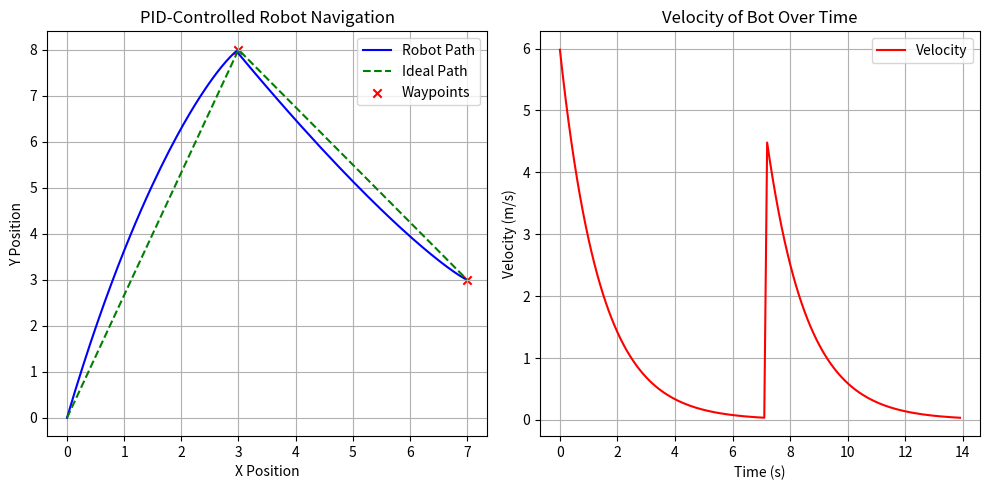

The script that saved this image:
import numpy as np
import matplotlib.pyplot as plt

# PID Controller Class
class PIDController:
    def __init__(self, Kp, Ki, Kd):
        self.Kp = Kp
        self.Ki = Ki
        self.Kd = Kd
        self.prev_error = 0
        self.integral = 0
    def control(self, error, dt):
        self.integral += error * dt
        derivative = (error - self.prev_error) / dt if dt > 0 else 0
        self.prev_error = error
        return self.Kp * error + self.Ki * self.integral + self.Kd * derivative
#Robot parameters
wheel_radius = 0.05 
distance_between_wheels = 0.2  
max_wheel_angular_velocity = 8.0#cause of the hardware limits
def differential_drive(v, w, dt, x, y, theta):
    theta += w*dt
    x += v*np.cos(theta)*dt
    y += v*np.sin(theta)*dt
    return x, y, theta
#Waypoints to navigate
waypoints = [(3, 8), (7, 3)]
x, y, theta = 0, 0, 0  
pid_linear = PIDController(Kp=0.7, Ki=0, Kd=0)
dt=0.1
trajectory = [(x, y)]
ideal_path = [(0, 0)] + waypoints
velocity = []

for waypoint in waypoints:
    target_x, target_y = waypoint
    while np.hypot(target_x - x, target_y - y) > 0.05:
        error_x = target_x - x
        error_y = target_y - y
        v = pid_linear.control(np.hypot(error_x, error_y), dt)
        theta = np.arctan2(error_y, error_x)
        w_l = (2*v - theta * distance_between_wheels) / (2 * wheel_radius)
        w_r = (2*v + theta * distance_between_wheels) / (2 * wheel_radius)
        w_l = np.clip(w_l, -max_wheel_angular_velocity, max_wheel_angular_velocity)#beacuse of probable hardware limits
        w_r = np.clip(w_r, -max_wheel_angular_velocity, max_wheel_angular_velocity)
        x, y, theta = differential_drive(v, theta, dt, x, y, theta)
        trajectory.append((x, y))
        velocity.append((v))
#Plot the path
trajectory = np.array(trajectory)
ideal_path = np.array(ideal_path)
plt.figure(figsize=(10, 5))
plt.subplot(1, 2, 1)
plt.plot(trajectory[:, 0], trajectory[:, 1], 'b-', label="Robot Path")
plt.plot(ideal_path[:, 0], ideal_path[:, 1], 'g--', label="Ideal Path")
plt.scatter(*zip(*waypoints), color='r', marker='x', label="Waypoints")
plt.xlabel("X Position")
plt.ylabel("Y Position")
plt.legend()
plt.title("PID-Controlled Robot Navigation")
plt.grid()
#Plot wheel velocities
time_steps = np.arange(len(velocity))*dt
plt.subplot(1, 2, 2)
plt.plot(time_steps,velocity, 'r-', label="Velocity")
plt.xlabel("Time (s)")
plt.ylabel("Velocity (m/s)")
plt.legend()
plt.title("Velocity of Bot Over Time")
plt.grid()
plt.tight_layout()
plt.show()
